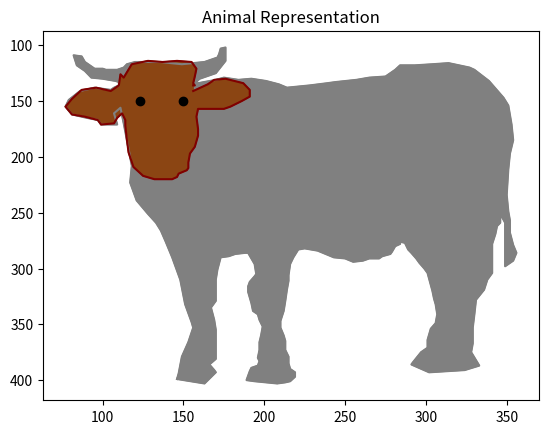

Write Python code to recreate this figure.
import matplotlib.pyplot as plt

# coordinates for the body and head of the animal
body_coordinates = (
    146, 399, 163, 403, 170, 393, 169, 391, 166, 386, 170, 381, 170, 371, 170,
    355, 169, 346, 167, 335, 170, 329, 170, 320, 170, 310, 171, 301, 173, 290,
    178, 289, 182, 287, 188, 286, 190, 286, 192, 291, 194, 296, 195, 305, 194,
    307, 191, 312, 190, 316, 190, 321, 192, 331, 193, 338, 196, 341, 197, 346,
    199, 352, 198, 360, 197, 366, 197, 373, 196, 380, 197, 383, 196, 387, 192,
    389, 191, 392, 190, 396, 189, 400, 194, 401, 201, 402, 208, 403, 213, 402,
    216, 401, 219, 397, 219, 393, 216, 390, 215, 385, 215, 379, 213, 373, 213,
    365, 212, 360, 210, 353, 210, 347, 212, 338, 213, 329, 214, 319, 215, 311,
    215, 306, 216, 296, 218, 290, 221, 283, 225, 282, 233, 284, 238, 287, 243,
    290, 250, 291, 255, 294, 261, 293, 265, 291, 271, 291, 273, 289, 278, 287,
    279, 285, 281, 280, 284, 278, 284, 276, 287, 277, 289, 283, 291, 286, 294,
    291, 296, 295, 299, 300, 301, 304, 304, 320, 305, 327, 306, 332, 307, 341,
    306, 349, 303, 354, 301, 364, 301, 371, 297, 375, 292, 384, 291, 386, 302,
    393, 324, 391, 333, 387, 328, 375, 329, 367, 329, 353, 330, 341, 331, 328,
    336, 319, 338, 310, 341, 304, 341, 285, 341, 278, 343, 269, 344, 262, 346,
    259, 346, 251, 349, 259, 349, 264, 349, 273, 349, 280, 349, 288, 349, 295,
    349, 298, 354, 293, 356, 286, 354, 279, 352, 268, 352, 257, 351, 249, 350,
    234, 351, 211, 352, 197, 354, 185, 353, 171, 351, 154, 348, 147, 342, 137,
    339, 132, 330, 122, 327, 120, 314, 116, 304, 117, 293, 118, 284, 118, 281,
    122, 275, 128, 265, 129, 257, 131, 244, 133, 239, 134, 228, 136, 221, 137,
    214, 138, 209, 135, 201, 132, 192, 130, 184, 131, 175, 129, 170, 131, 159,
    134, 157, 134, 160, 130, 170, 125, 176, 114, 176, 102, 173, 103, 172, 108,
    171, 111, 163, 115, 156, 116, 149, 117, 142, 116, 136, 115, 129, 115, 124,
    115, 120, 115, 115, 117, 113, 120, 109, 122, 102, 122, 100, 121, 95, 121,
    89, 115, 87, 110, 82, 109, 84, 118, 89, 123, 93, 129, 100, 130, 108,
    132, 110, 133, 110, 136, 107, 138, 105, 140, 95, 138, 86, 141, 79, 149,
    77, 155, 81, 162, 90, 165, 97, 167, 99, 171, 109, 171, 107, 161, 111,
    156, 113, 170, 115, 185, 118, 208, 117, 223, 121, 239, 128, 251, 133, 259,
    136, 266, 139, 276, 143, 290, 148, 310, 151, 332, 155, 348, 156, 353, 153,
    366, 149, 379, 147, 394, 146, 399
)
head_coordinates = (
    156, 141, 165, 135, 169, 131, 176, 130, 187, 134, 191, 140, 191, 146, 186,
    150, 179, 155, 175, 157, 168, 157, 163, 157, 159, 157, 158, 164, 159, 175,
    159, 181, 157, 191, 154, 197, 153, 205, 153, 210, 152, 212, 147, 215, 146,
    218, 143, 220, 132, 220, 125, 217, 119, 209, 116, 196, 115, 185, 114, 172,
    114, 167, 112, 161, 109, 165, 107, 170, 99, 171, 97, 167, 89, 164, 81,
    162, 77, 155, 81, 148, 87, 140, 96, 138, 105, 141, 110, 136, 111, 126,
    113, 129, 118, 117, 128, 114, 137, 115, 146, 114, 155, 115, 158, 121, 157,
    128, 156, 134, 157, 136, 156, 136
)

def plot_animal():
    # Extract x and y coordinates for body
    body_x = body_coordinates[0::2]
    body_y = body_coordinates[1::2]

    # Extract x and y coordinates for head
    head_x = head_coordinates[0::2]
    head_y = head_coordinates[1::2]

    # Set the title for the plot
    plt.title("Animal Representation")

    # Invert the y-axis
    plt.gca().invert_yaxis()

    # Plotting the body and head with different colors
    plt.plot(body_x, body_y, color='grey')
    plt.plot(head_x, head_y, color='maroon')

    # Filling the body and head shapes with colors
    plt.fill(body_x, body_y, color='grey')
    plt.fill(head_x, head_y, color='saddlebrown')

    # Adding eyes as scatter points
    plt.scatter(150, 150, color='black')
    plt.scatter(123, 150, color='black')

    # Display the final plot
    plt.show()

if __name__ == "__main__":
    plot_animal()
